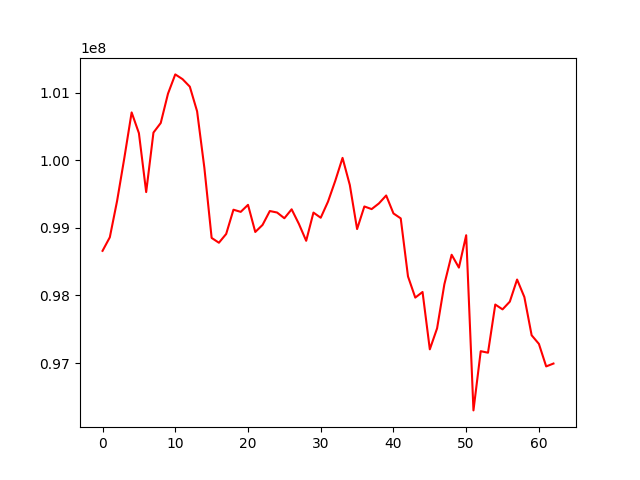

Values plotted in this chart, from the file beside it:
, 0
0, 98659924
1, 98860240
2, 99397861
3, 100035930
4, 100706993
5, 100400228
6, 99528944
7, 100408833
8, 100550331
9, 100984566
10, 101269353
11, 101199124
12, 101088169
13, 100723749
14, 99888115
15, 98850923
16, 98779582
17, 98909654
18, 99268113
19, 99236316
20, 99340125
21, 98938834
22, 99043048
23, 99248605
24, 99226539
25, 99141990
26, 99274040
27, 99057713
28, 98808493
29, 99225568
30, 99149302
31, 99387394
32, 99695824
33, 100034574
34, 99633169
35, 98981951
36, 99316137
37, 99277138
38, 99360926
39, 99478390
40, 99212997
41, 99139904
42, 98281216
43, 97968355
44, 98051232
45, 97203171
46, 97514019
47, 98165257
48, 98601819
49, 98411852
50, 98890508
51, 96299967
52, 97175686
53, 97153131
54, 97865526
55, 97794319
56, 97908541
57, 98235416
58, 97976354
59, 97411252
... 3 more rows
